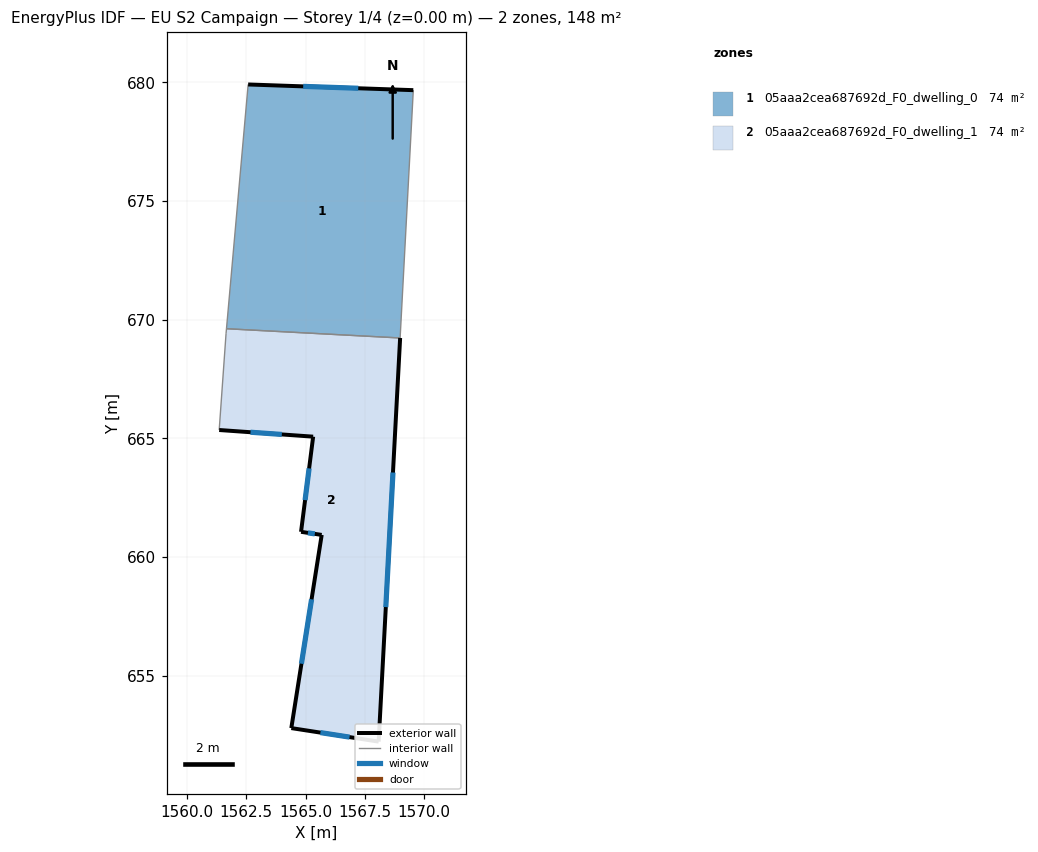
=== STOREY PLAN SPEC (per zone: floor XY polygon, exterior-wall plan segments, windows/doors) ===
zone 1: 05aaa2cea687692d_F0_dwelling_0  (74.2 m²)
  floor: (1569.54, 679.67) (1568.99, 669.22) (1561.67, 669.62) (1562.58, 679.91)
  exterior wall: (1569.54, 679.67) – (1562.58, 679.91)  [7.0 m]
    window: (1567.22, 679.75) – (1564.90, 679.83)  [2.3 m²]
  interior walls: 3
zone 2: 05aaa2cea687692d_F0_dwelling_1  (74.2 m²)
  floor: (1568.99, 669.22) (1568.08, 652.22) (1564.40, 652.79) (1565.68, 660.93) (1564.81, 661.06) (1565.32, 665.07) (1561.36, 665.35) (1561.65, 669.43) (1561.67, 669.62)
  exterior wall: (1561.36, 665.35) – (1565.32, 665.07)  [4.0 m]
    window: (1562.68, 665.25) – (1564.00, 665.16)  [1.3 m²]
  exterior wall: (1568.08, 652.22) – (1568.99, 669.22)  [17.0 m]
    window: (1568.38, 657.89) – (1568.69, 663.56)  [5.7 m²]
  exterior wall: (1564.40, 652.79) – (1568.08, 652.22)  [3.7 m]
    window: (1565.63, 652.60) – (1566.86, 652.41)  [1.2 m²]
  exterior wall: (1565.68, 660.93) – (1564.40, 652.79)  [8.2 m]
    window: (1565.26, 658.21) – (1564.83, 655.50)  [2.7 m²]
  exterior wall: (1564.81, 661.06) – (1565.68, 660.93)  [0.9 m]
    window: (1565.10, 661.01) – (1565.39, 660.97)  [0.3 m²]
  exterior wall: (1565.32, 665.07) – (1564.81, 661.06)  [4.0 m]
    window: (1565.15, 663.73) – (1564.98, 662.39)  [1.3 m²]
  interior walls: 3

=== DERIVED (storey summary) ===
Building: EU S2 Campaign
Storey: 1 of 4  (floor level z = 0.00 m)
Storey gross floor area: 148.5 m²
Zones on this storey: 2
  - 05aaa2cea687692d_F0_dwelling_0: floor 74.2 m²; exterior wall 7.0 m (20.9 m²); 1 window(s) 2.3 m²; WWR 11.1%
  - 05aaa2cea687692d_F0_dwelling_1: floor 74.2 m²; exterior wall 37.9 m (113.7 m²); 6 window(s) 12.6 m²; WWR 11.1%
Zone adjacency (shared interzone walls):
  - 05aaa2cea687692d_F0_dwelling_0 ↔ 05aaa2cea687692d_F0_dwelling_1